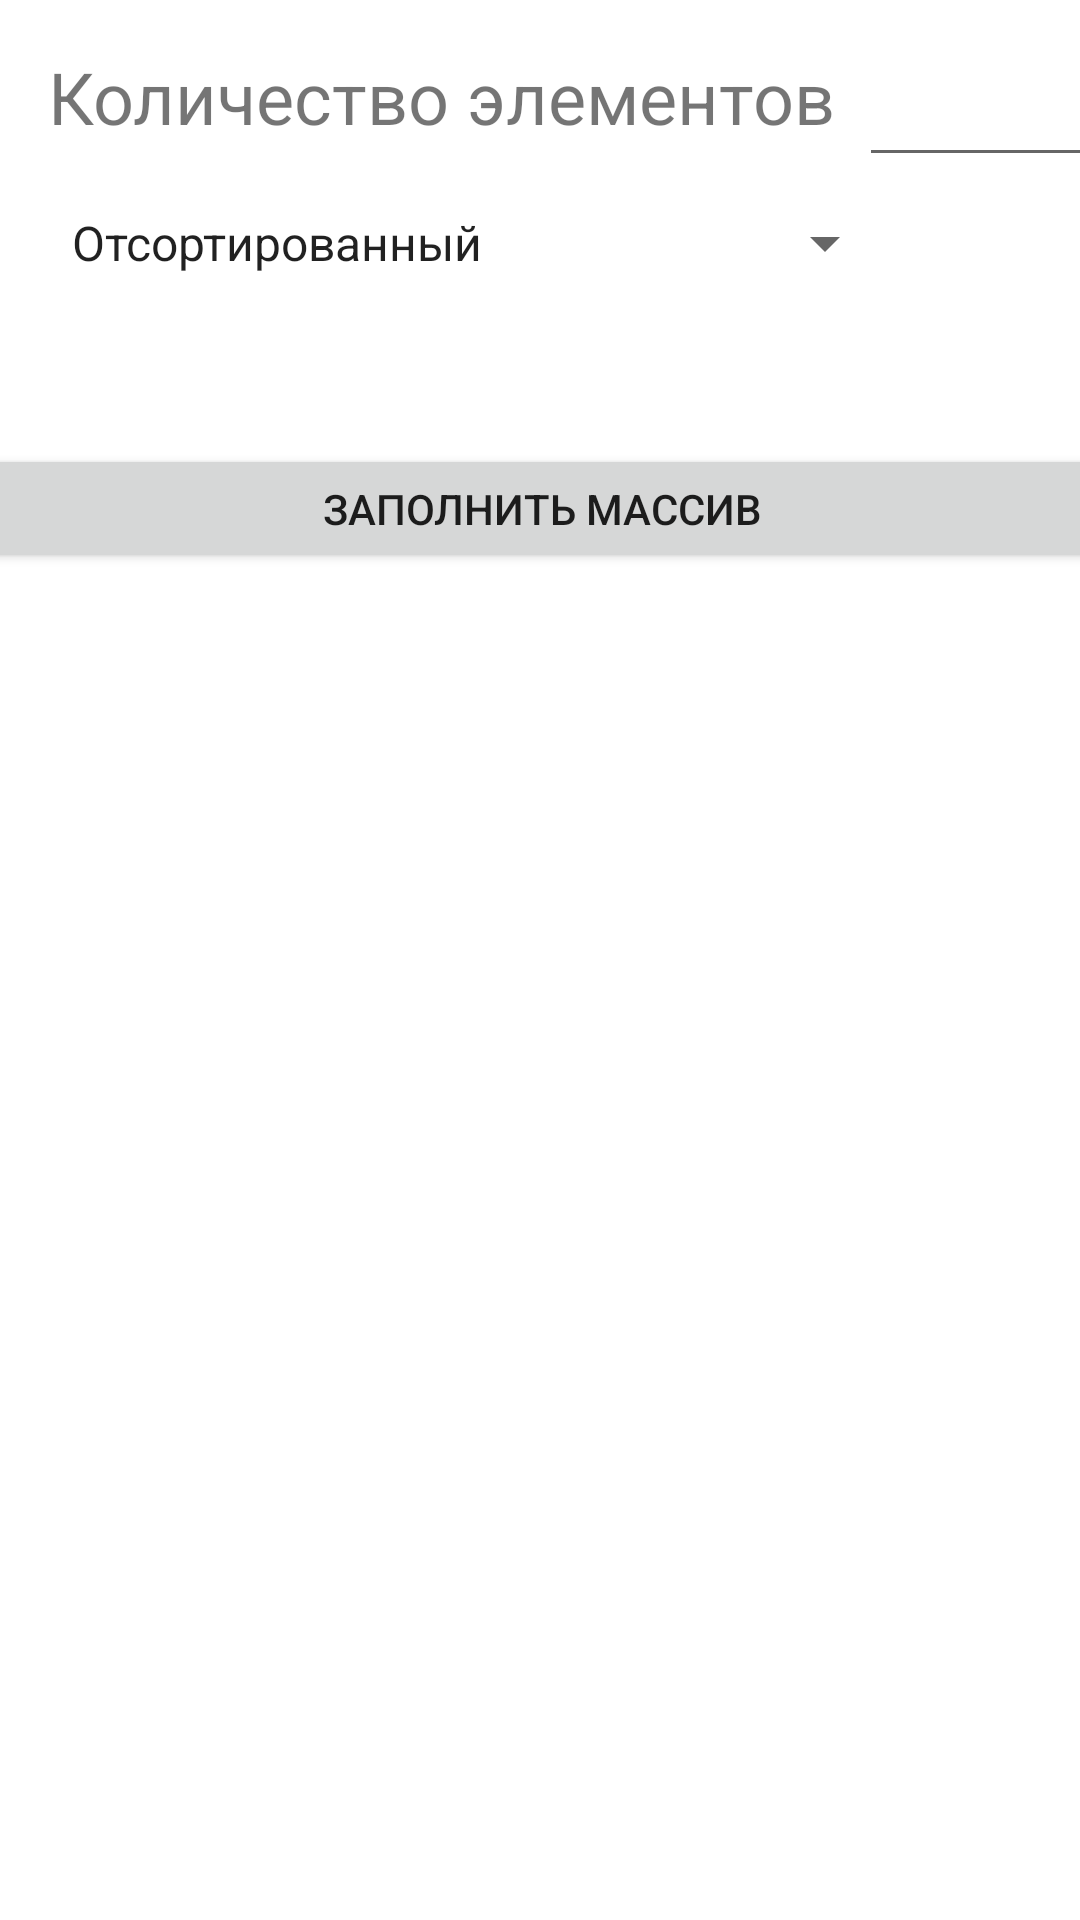

Write the Android layout XML for this screen, with the resource values it uses.
<!-- AndroidManifest.xml: application theme Theme.RPS_SORTS -->
<!-- res/layout/activity_array_filling.xml -->
<?xml version="1.0" encoding="utf-8"?>
<androidx.constraintlayout.widget.ConstraintLayout xmlns:android="http://schemas.android.com/apk/res/android"
    xmlns:app="http://schemas.android.com/apk/res-auto"
    xmlns:tools="http://schemas.android.com/tools"
    android:layout_width="match_parent"
    android:layout_height="match_parent"
    tools:context=".arrayFilling">

    <ScrollView
        android:layout_width="383dp"
        android:layout_height="513dp"
        android:layout_marginTop="204dp"
        app:layout_constraintEnd_toEndOf="parent"
        app:layout_constraintHorizontal_bias="0.492"
        app:layout_constraintStart_toStartOf="parent"
        app:layout_constraintTop_toTopOf="parent">

        <TableLayout
            android:id="@+id/table"
            android:layout_width="match_parent"
            android:layout_height="wrap_content">

            <TableRow
                android:layout_width="match_parent"
                android:layout_height="match_parent" />

            <TableRow
                android:layout_width="match_parent"
                android:layout_height="match_parent" />

            <TableRow
                android:layout_width="match_parent"
                android:layout_height="match_parent" />

            <TableRow
                android:layout_width="match_parent"
                android:layout_height="match_parent" />
        </TableLayout>
    </ScrollView>

    <TextView
        android:id="@+id/textView2"
        android:layout_width="wrap_content"
        android:layout_height="wrap_content"
        android:layout_marginStart="16dp"
        android:layout_marginTop="16dp"
        android:text="Количество элементов"
        android:textSize="24sp"
        app:layout_constraintStart_toStartOf="parent"
        app:layout_constraintTop_toTopOf="parent" />

    <TextView
        android:id="@+id/textView4"
        android:layout_width="wrap_content"
        android:layout_height="wrap_content"
        android:layout_marginStart="16dp"
        android:layout_marginTop="6dp"
        android:text="Процент хаоса"
        android:textSize="24sp"
        android:visibility="invisible"
        app:layout_constraintStart_toStartOf="parent"
        app:layout_constraintTop_toBottomOf="@+id/spinner2" />

    <Spinner
        android:id="@+id/spinner2"
        android:layout_width="283dp"
        android:layout_height="42dp"
        android:layout_marginStart="16dp"
        android:layout_marginTop="60dp"
        android:entries="@array/typesOfFilling"
        app:layout_constraintStart_toStartOf="parent"
        app:layout_constraintTop_toTopOf="parent" />

    <Button
        android:id="@+id/button3"
        android:layout_width="378dp"
        android:layout_height="43dp"
        android:layout_marginTop="148dp"
        android:onClick="fill2"
        android:text="Заполнить массив"
        android:visibility="visible"
        app:layout_constraintEnd_toEndOf="parent"
        app:layout_constraintHorizontal_bias="0.484"
        app:layout_constraintStart_toStartOf="parent"
        app:layout_constraintTop_toTopOf="parent" />

    <EditText
        android:id="@+id/editTextNumber2"
        android:layout_width="103dp"
        android:layout_height="45dp"
        android:layout_marginStart="12dp"
        android:layout_marginTop="100dp"
        android:ems="10"
        android:inputType="number"
        android:textAlignment="center"
        android:textSize="24sp"
        android:visibility="invisible"
        app:layout_constraintStart_toEndOf="@+id/textView4"
        app:layout_constraintTop_toTopOf="parent" />

    <EditText
        android:id="@+id/editTextNumber3"
        android:layout_width="105dp"
        android:layout_height="59dp"
        android:layout_marginStart="8dp"
        android:ems="10"
        android:inputType="number"
        android:textAlignment="center"
        android:textSize="24sp"
        android:visibility="visible"
        app:layout_constraintStart_toEndOf="@+id/textView2"
        app:layout_constraintTop_toTopOf="parent" />

</androidx.constraintlayout.widget.ConstraintLayout>
<!-- resources referenced by this layout -->
<resources>
  <string-array name="typesOfFilling">
          <item>Отсортированный</item>
          <item>Частично отсортированный</item>
          <item>Заполнить случайно</item>
      </string-array>
  <style name="Theme.RPS_SORTS" parent="Theme.MaterialComponents.DayNight.DarkActionBar">
          
          <item name="colorPrimary">@color/purple_500</item>
          <item name="colorPrimaryVariant">@color/purple_700</item>
          <item name="colorOnPrimary">@color/white</item>
          
          <item name="colorSecondary">@color/teal_200</item>
          <item name="colorSecondaryVariant">@color/teal_700</item>
          <item name="colorOnSecondary">@color/black</item>
          
          <item name="android:statusBarColor" tools:targetApi="l">?attr/colorPrimaryVariant</item>
          
      </style>
  <!-- not gathered from this repository: default colours our renderer supplied (Android Studio template values) -->
  <color name="purple_500">#FF6200EE</color>
  <color name="purple_700">#FF3700B3</color>
  <color name="teal_200">#FF03DAC5</color>
  <color name="teal_700">#FF018786</color>
  <color name="black">#FF000000</color>
  <color name="white">#FFFFFFFF</color>
</resources>
